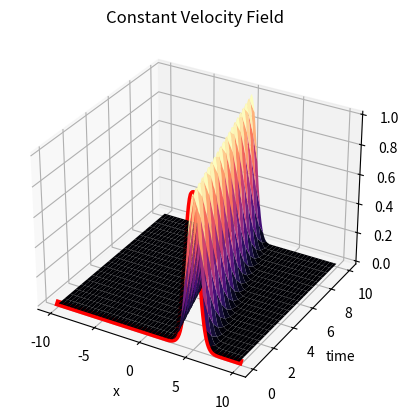
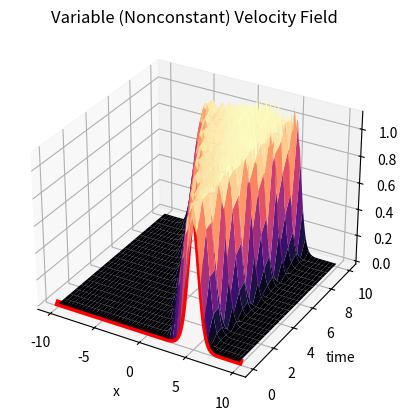
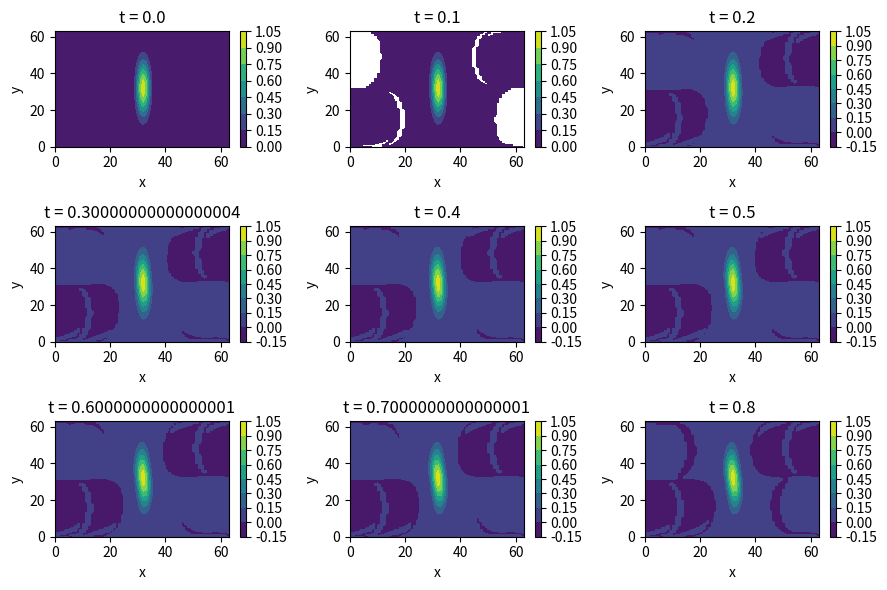
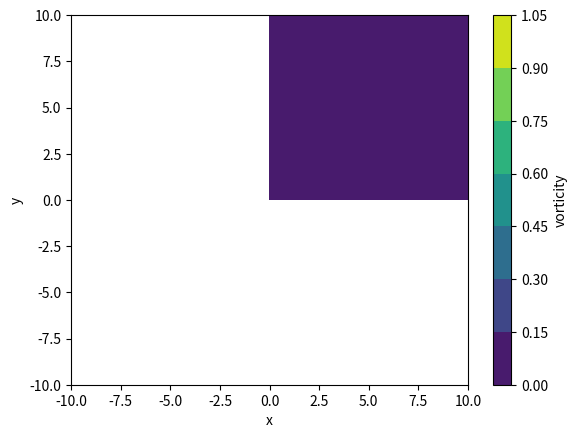

Reproduce these figures in Python, in order.
import numpy as np
import scipy.integrate
import scipy.sparse
import matplotlib.pyplot as plt
import time
from matplotlib import animation

# Problem 1

## a

x_evals = np.arange(-10, 10, 0.1)
n = 200
b = np.ones((n))
Bin = np.array([-b, b, -b, b])
d = np.array([-1, 1, n-1, 1-n])
matrix1 = scipy.sparse.spdiags(Bin, d, n, n, format='csc')/(2*0.1)
A1 = matrix1.todense()

## b

u0 = np.exp(-(x_evals-5)**2)
def advection1(t, u, A, c):
    return -c*(A@u)

sol1 = scipy.integrate.solve_ivp(advection1, [0, 10], u0, t_eval = np.arange(0, 10 + 0.5, 0.5), args = (matrix1, -0.5))
A2 = sol1.y

## c

def advection2(t, u, A, cFunc, x):
    c = cFunc(t, x)
    return c*(A@u)

def cFunc(t, x):
    return (1 + 2*np.sin(5*t) - np.heaviside(x - 4, 0))

sol2 = scipy.integrate.solve_ivp(advection2, [0, 10], u0, t_eval = np.arange(0, 10 + 0.5, 0.5), args = (matrix1, cFunc, x_evals))
A3 = sol2.y

## 3D Plot

X, T = np.meshgrid(x_evals, sol1.t)
fig, ax = plt.subplots(subplot_kw={"projection": "3d"})
surf = ax.plot_surface(X, T, sol1.y.T, cmap='magma')
ax.plot3D(x_evals, 0*x_evals, u0,'-r', linewidth=5)
ax.set_xlabel('x')
ax.set_ylabel('time')
ax.set_zlabel('height')
ax.set_title('Constant Velocity Field')

X, T = np.meshgrid(x_evals, sol2.t)
fig, ax = plt.subplots(subplot_kw={"projection": "3d"})
surf = ax.plot_surface(X, T, sol2.y.T, cmap='magma')
ax.plot3D(x_evals, 0*x_evals, u0,'-r', linewidth=5)
ax.set_xlabel('x')
ax.set_ylabel('time')
ax.set_zlabel('height')
ax.set_title('Variable (Nonconstant) Velocity Field')

# Problem 2

## a

m = 64
n = m**2
e1 = np.ones(n)
e0 = e1.copy()
e0[0] = -0.5
Low1 = np.tile(np.concatenate((np.ones(m-1), [0])), (m,))
Low2 = np.tile(np.concatenate(([1], np.zeros(m-1))), (m,))
Up1 = np.roll(Low1, 1)
Up2 = np.roll(Low2, m-1)
matrix2 = scipy.sparse.spdiags([e1, e1, Low2, Low1, -4*e0, Up1, Up2, e1, e1], [-(n-m), -m, -m+1, -1, 0, 1, m-1, m, (n-m)], n, n, format='csc')/((20/64)**2)
A4 = matrix2.todense()

m = 64
n = m**2
e1 = np.ones(n)
matrix3 = scipy.sparse.spdiags([e1, -e1, e1, -e1], [-(n-m), -m, m, (n-m)], n, n, format='csc')/(2*(20/64))
A5 = matrix3.todense()

m = 64
n = m**2
e1 = np.ones(n)
Lower1 = np.tile(np.concatenate((np.ones(m-1), [0])), (m,))
Lower2 = np.tile(np.concatenate(([1], np.zeros(m-1))), (m,))
Upper1 = np.roll(Lower1, 1)
Upper2 = np.roll(Lower2, m-1)
matrix4 = scipy.sparse.spdiags([Lower2, -Lower1, Upper1, -Upper2], [1-m, -1, 1, m-1], n, n, format='csc')/(2*(20/64))
A6 = matrix4.todense()

## b

x_span = np.linspace(-10, 10, num=64, endpoint=False)
y_span = np.linspace(-10, 10, num=64, endpoint=False)
X, Y = np.meshgrid(x_span, y_span)
w0 = np.exp(-2*X**2 - ((Y**2)/20))
w0_temp = (w0.T).flatten()
t_span = np.arange(0, 4 + 0.5, 0.5)

def omegaFunc1(t, omega):
    psi = scipy.sparse.linalg.spsolve(matrix2, omega)
    w_t = ((0.001*matrix2@omega) - (matrix3@psi)*(matrix4@omega) + (matrix4@psi)*(matrix3@omega))
    return w_t

start1 = time.time()
sol3 = scipy.integrate.solve_ivp(omegaFunc1, [0, 4], w0_temp, t_eval = t_span)
end1 = time.time()
# print("Gaussian elimination computation time:", end1 - start1)
A7 = sol3.y.T

LU = scipy.sparse.linalg.splu(matrix2)
def omegaFunc2(t, omega):
    psi = LU.solve(omega)
    w_t = ((0.001*matrix2@omega) - (matrix3@psi)*(matrix4@omega) + (matrix4@psi)*(matrix3@omega))
    return w_t

start2 = time.time()
sol4 = scipy.integrate.solve_ivp(omegaFunc2, [0, 4], w0_temp, t_eval = t_span)
end2 = time.time()

A8 = sol4.y.T
A9 = np.zeros((9, 64, 64))
for i in range(9):
    A9[i] = A8[i].reshape(64, 64)

## Animation

dt = 0.1
t_span = np.arange(0, 4 + dt, dt)
sol3 = scipy.integrate.solve_ivp(omegaFunc1, [0, 4], w0_temp, t_eval = t_span)

f, axes = plt.subplots(3, 3, figsize=(9, 6))
for ax, i in zip(axes.ravel(), range(len(t_span)+1)):
    cp = ax.contourf(np.column_stack(sol3.y).reshape(-1, 64, 64)[i].T, cmap ='viridis')
    fig.colorbar(cp, ax = ax)
    ax.set_title("t = " + str(t_span[i]))
    ax.set_xlabel('x')
    ax.set_ylabel('y')
plt.tight_layout()

fig = plt.figure()
ax = plt.axes(xlim=(-10, 10), ylim=(-10, 10), xlabel='x', ylabel='y')

cont = plt.contourf(sol3.y.T.reshape(len(t_span), 64, 64)[0, :, :])
plt.colorbar(label = 'vorticity')

def animate(i):
    cont = ax.contourf(Y, X, sol3.y.T.reshape(len(t_span), 64, 64)[i])
    plt.title("Vorticity at time t = " + str(np.round(t_span[i], decimals=1)))
    return cont

anim = animation.FuncAnimation(fig, animate, frames=len(t_span))
# anim.save('vortex_dynamics.gif', writer=animation.PillowWriter(fps=10))

# print("A1:", A1)
# print("A2:", A2)
# print("A3:", A3)
# print("A4:", A4)
# print("A5:", A5)
# print("A6:", A6)
# print("A7:", A7)
# print("A8:", A8)
# print("A9:", A9)
# plt.show()